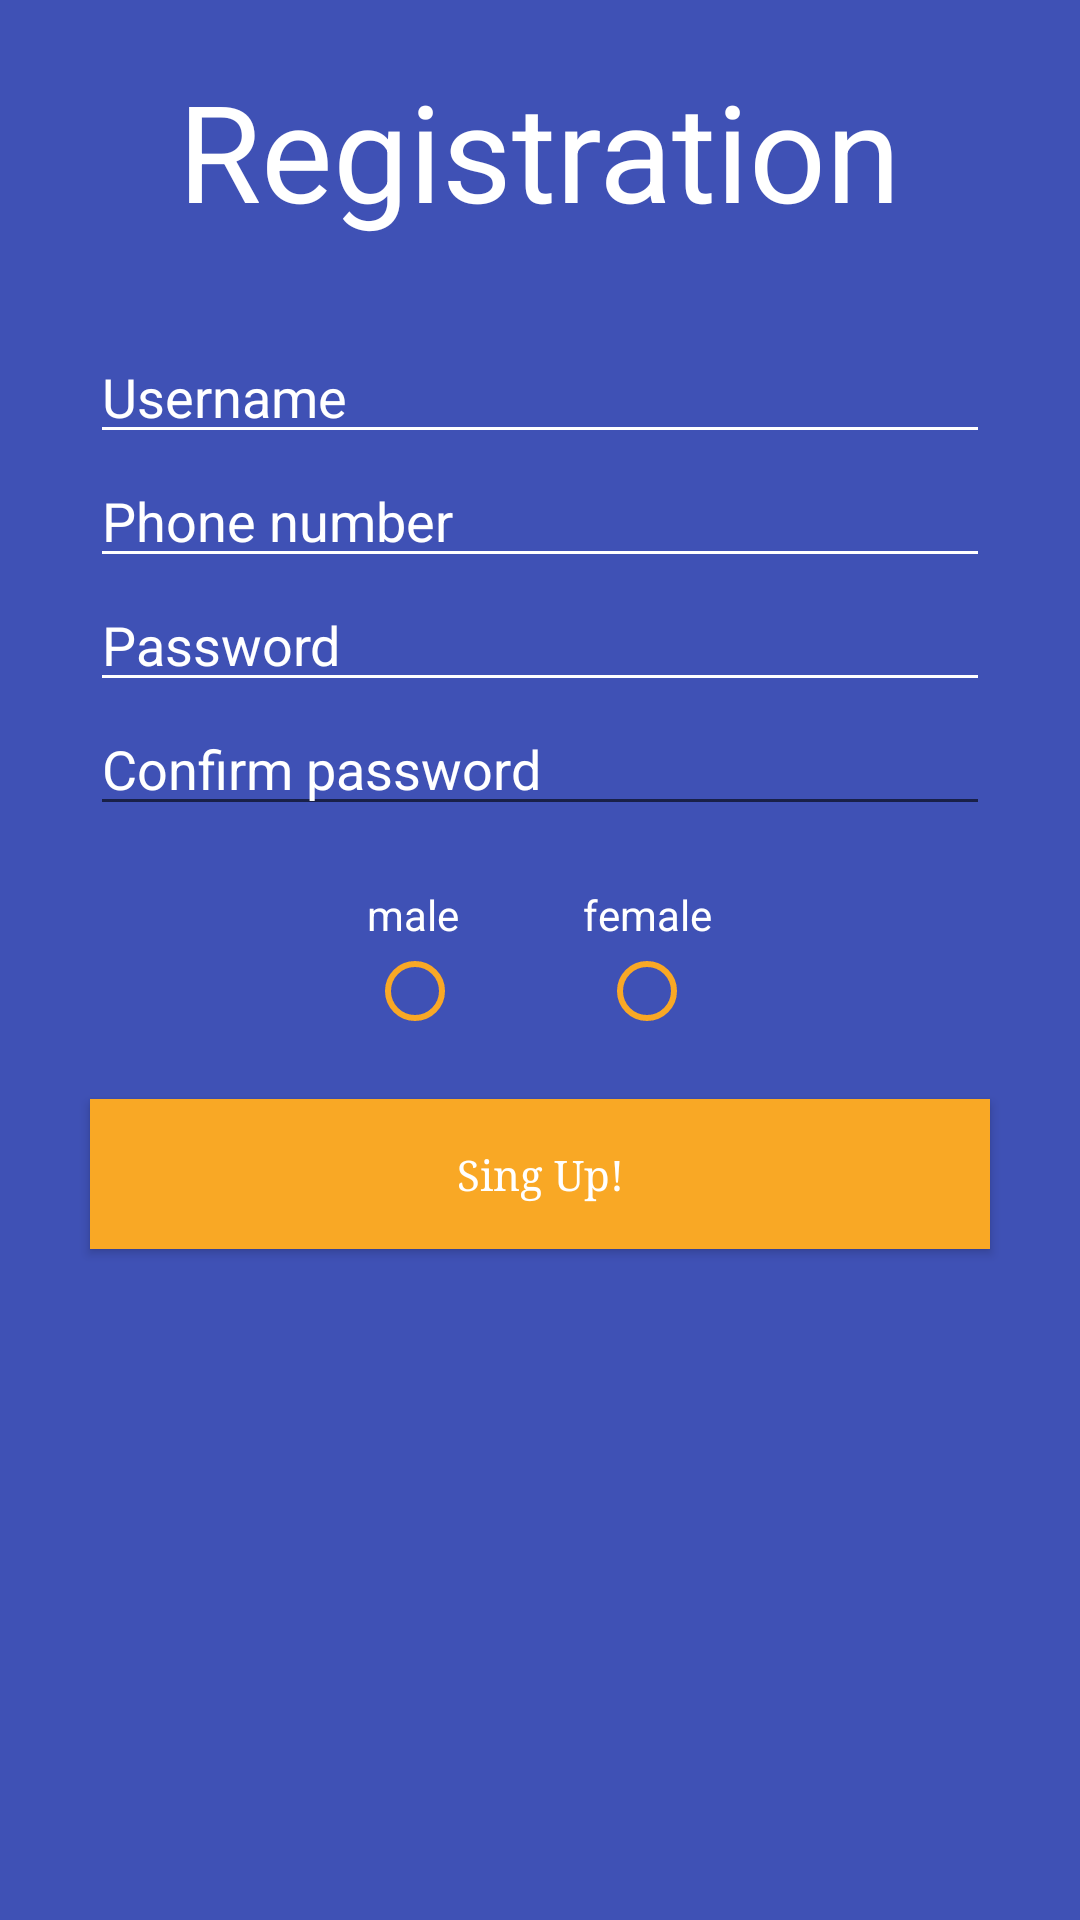

Here is an Android app screen rendered from its layout file. Give the layout XML and the strings, colors and styles it references.
<!-- AndroidManifest.xml: application theme AppTheme -->
<!-- res/layout/activity_registration.xml -->
<?xml version="1.0" encoding="utf-8"?>
<LinearLayout xmlns:android="http://schemas.android.com/apk/res/android"
    xmlns:tools="http://schemas.android.com/tools"
    android:id="@+id/activity_registration"
    android:layout_width="match_parent"
    android:layout_height="match_parent"
    android:paddingBottom="@dimen/activity_vertical_margin"
    android:paddingLeft="@dimen/activity_horizontal_margin"
    android:paddingRight="@dimen/activity_horizontal_margin"
    android:paddingTop="@dimen/activity_vertical_margin"
    android:orientation="vertical"
    android:background="@color/indigo"
    tools:context="upsite.com.personalspace.LoginActivity">


    <TextView
        android:id="@+id/registration_text"
        android:layout_width="wrap_content"
        android:layout_height="wrap_content"
        android:textColor="@color/white"
        android:textSize="45dp"
        android:text="@string/registration_button"
        android:layout_gravity="center"
        android:paddingTop="20dp"
        android:paddingBottom="30dp"/>

    <EditText
        android:id="@+id/username"
        android:layout_width="300dp"
        android:layout_gravity="center"
        android:layout_height="wrap_content"
        android:inputType="text"
        android:textColor="@color/white"
        android:textColorHint="@color/white"
        android:hint="@string/username_hint"
        android:backgroundTint="@color/white"/>

    <EditText
        android:id="@+id/login"
        android:layout_width="300dp"
        android:layout_gravity="center"
        android:layout_height="wrap_content"
        android:inputType="phone"
        android:textColor="@color/white"
        android:textColorHint="@color/white"
        android:hint="@string/login_hint"
        android:backgroundTint="@color/white"/>
    <EditText
        android:id="@+id/password"
        android:layout_width="300dp"
        android:layout_gravity="center"
        android:layout_height="wrap_content"
        android:inputType="textPassword"
        android:textColor="@color/white"
        android:textColorHint="@color/white"
        android:hint="@string/password_hint"
        android:backgroundTint="@color/white"/>

    <EditText
        android:id="@+id/confirm_password"
        android:layout_gravity="center"
        android:inputType="textPassword"
        android:textColor="@color/white"
        android:textColorHint="@color/white"
        android:textColorHighlight="@color/white"
        android:hint="@string/confirm_password_hint"
        android:layout_width="300dp"
        android:layout_height="wrap_content" />

    <LinearLayout
        android:layout_width="wrap_content"
        android:layout_height="wrap_content"
        android:layout_gravity="center">

        <RadioGroup
            android:layout_width="fill_parent"
            android:layout_height="wrap_content"
            android:orientation="horizontal">

            <RadioButton
                android:id="@+id/radio1"
                android:layout_width="wrap_content"
                android:layout_height="wrap_content"
                android:text="male"
                android:textColor="@color/white"
                android:layout_gravity="left"
                android:theme="@style/MyRadioGroupTheme"
                android:button="@null"
                android:layout_weight="1"
                android:drawableBottom="?android:attr/listChoiceIndicatorSingle"
                android:padding="20dp"
                android:paddingRight="20dp"/>
            <RadioButton
                android:id="@+id/radio2"
                android:layout_width="wrap_content"
                android:layout_height="wrap_content"
                android:text="female"
                android:textColor="@color/white"
                android:layout_gravity="right"
                android:theme="@style/MyRadioGroupTheme"
                android:button="@null"
                android:layout_weight="1"
                android:drawableBottom="?android:attr/listChoiceIndicatorSingle"
                android:padding="20dp"
                android:paddingLeft="20dp"/>

        </RadioGroup>
    </LinearLayout>



    <Button
        android:id="@+id/sing_up_button"
        style="@style/SingUpButtonTheme"
        android:onClick="onSingUpButtonClick"/>










</LinearLayout>
<!-- resources referenced by this layout -->
<resources>
  <color name="indigo">#3F51B5</color>
  <color name="white">#FFFFFF</color>
  <string name="confirm_password_hint">Confirm password</string>
  <string name="login_hint">Phone number</string>
  <string name="password_hint">Password</string>
  <string name="registration_button">Registration</string>
  <string name="username_hint">Username</string>
  <style name="MyRadioGroupTheme" parent="Theme.AppCompat.Light">
          <item name="android:colorControlNormal">@color/darker_yellow</item>
          <item name="android:colorControlActivated">@color/darker_yellow</item>
      </style>
  <style name="SingUpButtonTheme" parent="@android:style/Widget.Button">
          <item name="android:background">@drawable/sign_in_button</item>
          <item name="android:layout_width">300dp</item>
          <item name="android:layout_height">50dp</item>
          <item name="android:text">@string/sing_up_button</item>
          <item name="android:textColor">#ffffff</item>
          <item name="android:textSize">14sp</item>
          <item name="android:typeface">serif</item>
          <item name="android:paddingTop">5dp</item>
          <item name="android:paddingBottom">5dp</item>
          <item name="android:layout_gravity">center</item>
      </style>
  <style name="AppTheme" parent="Theme.AppCompat.Light.DarkActionBar">
          
          <item name="colorPrimary">@color/colorPrimary</item>
          <item name="colorPrimaryDark">@color/colorPrimaryDark</item>
          <item name="colorAccent">@color/colorAccent</item>
      </style>
  <color name="darker_yellow">#F9A825</color>
  <!-- drawable sign_in_button (drawable) -->
  <?xml version="1.0" encoding="utf-8"?>
  <shape xmlns:android="http://schemas.android.com/apk/res/android">
      <solid android:color="@color/darker_yellow"></solid>
  </shape>
  <string name="sing_up_button">Sing Up!</string>
  <!-- not gathered from this repository: default colours our renderer supplied (Android Studio template values) -->
  <color name="colorPrimary">#FF6200EE</color>
  <color name="colorPrimaryDark">#FF3700B3</color>
  <color name="colorAccent">#FF03DAC5</color>
</resources>
